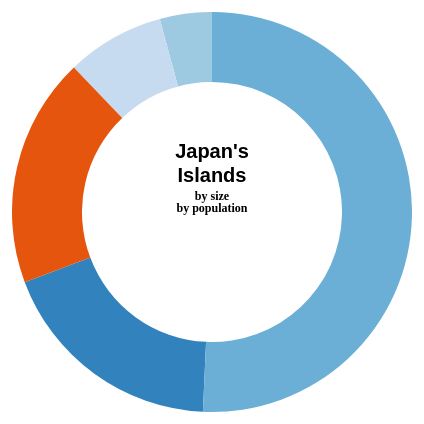
D3 v3 page, settled after 360 driven frames (6 s of simulated time); the page loaded 1 data file(s).



//data independent
	
//Define global variables

//Set margin with an array pointing to top, bottom, left, and right
	//Define width as height - margin.left - margin.right
var margin = {
	'top': 50,
	'bottom': 50,
	'left': 50,
	'right': 50,},
	height = (500 - margin.top - margin.bottom),
	width = (500 - margin.right - margin.left);	


var jap;

var color = d3.scale.category20c();	


var color2 = d3.scale.category10();	

var radius = Math.min(width,height)/2;	

//Define the spaces
var svg = d3.select('body').append('svg')
	.attr('height',height + margin.top + margin.bottom)
	.attr('width',width + margin.left + margin.right);

var viscon = svg.append('g')
	.attr('transform','translate(' + margin.left + ',' + margin.top + ')');
	
//Define global functions
	
var texter = function(text,fontsize,offset,textanchor,weight,classy,ident) {
	viscon.append('text')
	.attr('text-anchor',textanchor)
	.attr('x', radius )
	.attr('y', radius + (fontsize*offset))
	.text(text)
	.attr('class',classy)
	.attr('font-size', fontsize + 'px')
	.attr('font-weight',weight)};	
	

//circular saw	

var arc = d3.svg.arc()
	.innerRadius(0.65 * radius)
	.outerRadius(radius);
	
var arc2 = d3.svg.arc()
	.innerRadius(0.35 * radius)
	.outerRadius(0.64 * radius);


var pie = d3.layout.pie()
//	.sort(null)
	.value(function(d){return d.Pop;});

var piesize = d3.layout.pie()
//	.sort(null)
	.value(function(d){return d.Area;});

	
//data dependent
	
d3.tsv('japan.tsv',function(error,data){
	data.forEach(function(d){
		d.Pop = parseFloat(d.Pop);
		d.Area = parseFloat(d.Area);
		jap = data;
	});
   
   
//text drawers   
   
	texter("Japan's",20,-2.7,'middle','bolder','hed');
	texter("Islands",20,-1.5,'middle','bolder','hed');
	texter("by size",12,-1,'middle','bold','size');
	texter("by population",12,0,'middle','bold','population');


//pie setup

var arc1 = viscon.append('g').selectAll('g.arc')
		.data(piesize(data))
		.enter()
		.append('g')
		.attr('class','arc')
		.attr('transform','translate(' + radius + ',' + radius + ')');
	
	arc1.append('path')
		.attr('fill',function(d,i){
			return color(i);	
		}).attr('d',arc)
		.attr('class','wedge')
		.append('title')
		.text(function(d){return d.data.Island;});

//arc1.append('text')
//	.attr('transform', function (d) {return 'translate(' + arc.centroid(d) + ')';
//	})
//	.attr('text-anchor','middle')
//	.text(function(d) {return d.data.Island;});




//event listeners

viscon.selectAll('g.arc')
	.on('mouseover',function(d){
		d3.select(this)
			.transition()
			.duration(200)
			.attr('opacity',0.8);
		texter(d3.select(this).datum().data.Island,18,1.5,'middle','bolder','tooltip');
		texter('Pop: ',13,3.2,'end','light','tooltip');
		texter(d3.format('.1f')((d3.select(this).datum().data.Pop) * .000001) + 'm',13,3.2,'beginning','bold','tooltip')
		texter('Sq mi:  ',13,4.4,'end','light','tooltip');
		texter(d3.format('.1f')((d3.select(this).datum().data.Area) / 1000) + 'k',13,4.4,'beginning','bold','tooltip');


	})
	.on('mouseout',function(d){
		d3.selectAll('.tooltip')
		.remove();
		d3.select(this)
			.attr('opacity',1);
		})
		
			
viscon.selectAll('text.size')
	.on('mouseover',function(d){

		viscon.selectAll('path.wedge')			
			.data(piesize(data))
			.enter()

		viscon.selectAll('path.wedge')
			.transition()
			.duration(500)
			.attr('fill',function(d,i){
			return color2(i);	
				})

			.attr('d',arc2)
				
	
			})
	.on('mouseout',function(d){

		viscon.selectAll('path.wedge')			
			.data(piesize(data))
			.enter()


		viscon.selectAll('path.wedge')
			.transition()
			.duration(500)
			.attr('fill',function(d,i){
			return color2(i);	
				})

			.attr('d',arc)
		})
		
//same but for population
		
viscon.selectAll('text.population')
	.on('mouseover',function(d){

		viscon.selectAll('path.wedge')			
			.data(pie(data))
			.enter()

		viscon.selectAll('path.wedge')
			.transition()
			.duration(500)
			.attr('fill',function(d,i){
			return color2(i);	
				})

			.attr('d',arc2)
				
	
			})
	.on('mouseout',function(d){

		viscon.selectAll('path.wedge')			
			.data(pie(data))
			.enter()


		viscon.selectAll('path.wedge')
			.transition()
			.duration(500)
			.attr('fill',function(d,i){
			return color2(i);	
				})

			.attr('d',arc)
		
		
		
		
		});
	
//event listeners

	//end hanging function				
});		
	

### data: japan.tsv
Island	Pop	Area
Hokkaido	5507456	32222
Honshu	103000000	88017
Shikoku	4141955	7300
Kyushu	13231995	13760
Other	778277	32222